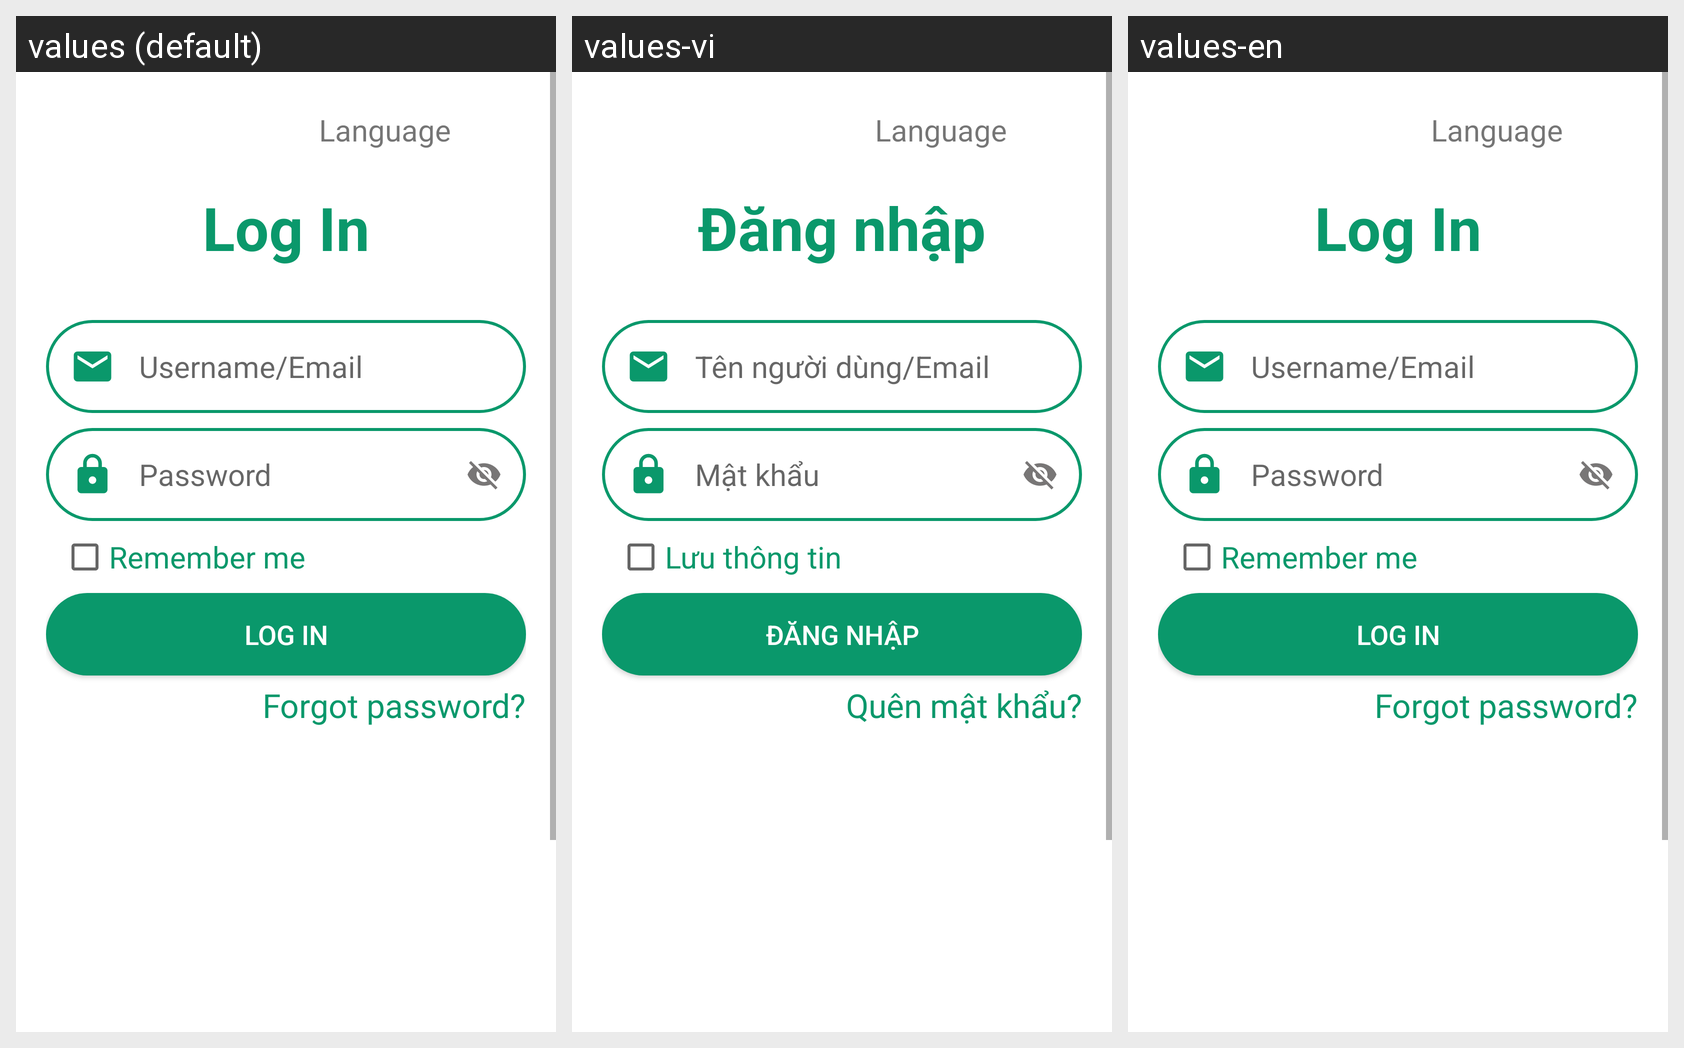

The same Android screen rendered under several of its app's locales, left to right. List the strings drawn on it with the default value and each locale's translation.
Android screen res/layout/activity_login.xml rendered under 3 locales, left to right: values (default), values-vi, values-en. Device: Nexus 5 (rendered at 1080×1920; each locale shown at half size, 540×960, under a caption strip naming it); theme Theme.Login_app.
Strings drawn on this screen, with the default value and each locale's value (text and hints the layout hard-codes, and strings that could not be matched under every locale, appear in the picture but are not listed):

logIn
  values: Log In
  values-vi: Đăng nhập
  values-en: Log In

emailOrusername
  values: Username/Email
  values-vi: Tên người dùng/Email
  values-en: Username/Email

password2
  values: Password
  values-vi: Mật khẩu
  values-en: Password

rememberMe
  values: Remember me
  values-vi: Lưu thông tin
  values-en: Remember me

forgotPassword
  values: Forgot password?
  values-vi: Quên mật khẩu?
  values-en: Forgot password?
